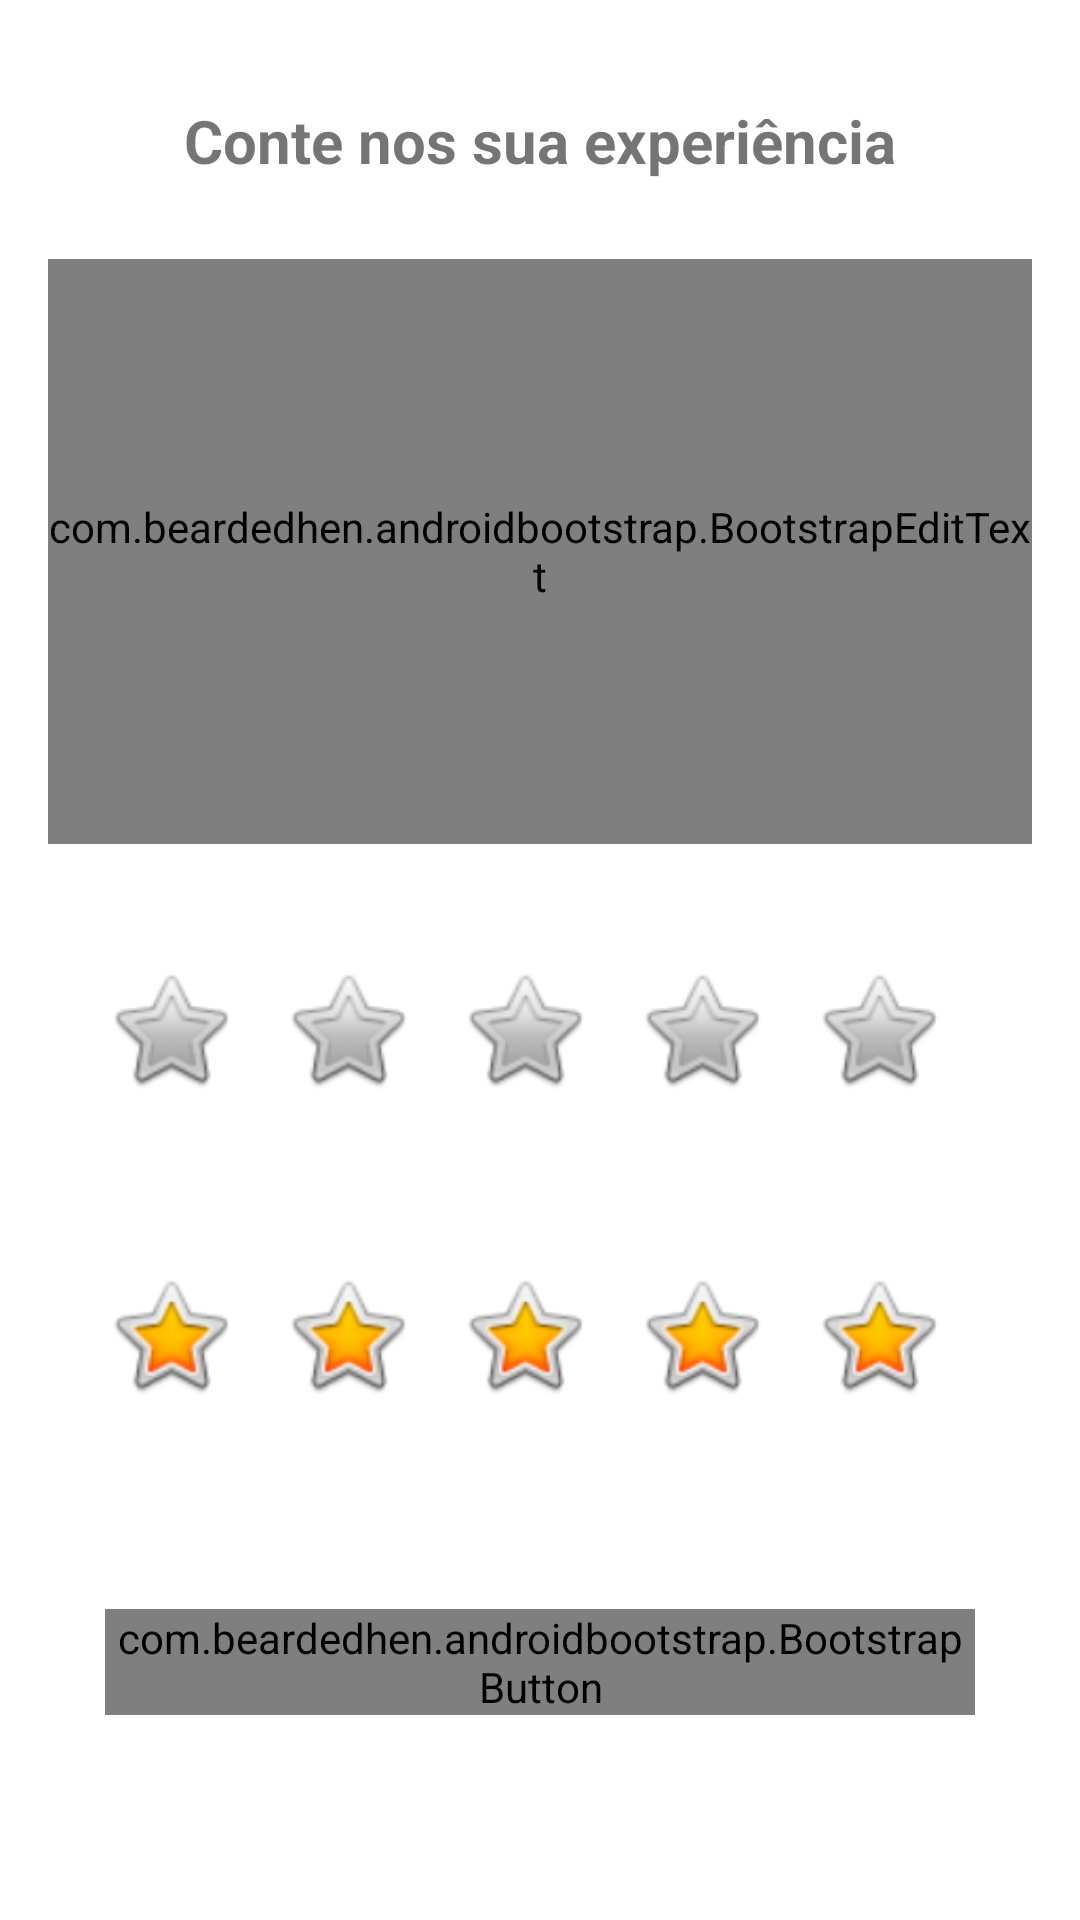

Layout XML and referenced resources for this Android screen:
<!-- AndroidManifest.xml: application theme Theme.AppTCC -->
<!-- res/layout/activity_create_assessment.xml -->
<?xml version="1.0" encoding="utf-8"?>
<LinearLayout
    xmlns:android="http://schemas.android.com/apk/res/android"
    xmlns:app="http://schemas.android.com/apk/res-auto"
    xmlns:tools="http://schemas.android.com/tools"
    android:layout_width="match_parent"
    android:layout_height="match_parent"
    android:orientation="vertical"
    android:layout_margin="16dp"
    android:gravity="center"
    tools:context=".Activity.CreateAssessmentActivity">

    <TextView
        android:id="@+id/textView"
        android:layout_width="wrap_content"
        android:layout_height="wrap_content"
        android:text="Conte nos sua experiência"
        android:textSize="20sp"
        android:layout_marginBottom="10dp"
        android:textStyle="bold" />

    <com.beardedhen.androidbootstrap.BootstrapEditText
        android:id="@+id/edtComment"
        android:layout_width="match_parent"
        android:layout_height="195dp"
        android:layout_margin="16dp"
        android:layout_marginBottom="10dp"
        android:ems="10"
        android:hint="Insira seu comentário"
        android:inputType="textMultiLine"
        app:bootstrapBrand="info"
        app:bootstrapSize="xl"
        app:roundedCorners="true"
        tools:ignore="MissingConstraints" />

    <LinearLayout
        android:id="@+id/linearLayout"
        android:layout_width="352dp"
        android:layout_height="92dp"
        android:layout_marginBottom="10dp"
        android:gravity="center"
        android:orientation="horizontal">

        <ImageView
            android:id="@+id/imgStarOff1"
            android:layout_width="49dp"
            android:layout_height="45dp"
            android:layout_marginRight="10dp"
            app:srcCompat="@android:drawable/btn_star_big_off" />

        <ImageView
            android:id="@+id/imgStarOff2"
            android:layout_width="49dp"
            android:layout_height="45dp"
            android:layout_marginRight="10dp"
            app:srcCompat="@android:drawable/btn_star_big_off" />

        <ImageView
            android:id="@+id/imgStarOff3"
            android:layout_width="49dp"
            android:layout_height="45dp"
            android:layout_marginRight="10dp"
            app:srcCompat="@android:drawable/btn_star_big_off" />

        <ImageView
            android:id="@+id/imgStarOff4"
            android:layout_width="49dp"
            android:layout_height="45dp"
            android:layout_marginRight="10dp"
            app:srcCompat="@android:drawable/btn_star_big_off" />

        <ImageView
            android:id="@+id/imgStarOff5"
            android:layout_width="49dp"
            android:layout_height="45dp"
            android:layout_marginRight="10dp"
            app:srcCompat="@android:drawable/btn_star_big_off" />

    </LinearLayout>

    <LinearLayout
        android:id="@+id/linearLayout2"
        android:layout_width="352dp"
        android:layout_height="92dp"
        android:gravity="center"
        android:layout_marginBottom="10dp"
        android:orientation="horizontal">

        <ImageView
            android:id="@+id/imgStarOn1"
            android:layout_width="49dp"
            android:layout_height="45dp"
            android:layout_marginRight="10dp"
            app:srcCompat="@android:drawable/btn_star_big_on" />

        <ImageView
            android:id="@+id/imgStarOn2"
            android:layout_width="49dp"
            android:layout_height="45dp"
            android:layout_marginRight="10dp"
            app:srcCompat="@android:drawable/btn_star_big_on" />

        <ImageView
            android:id="@+id/imgStarOn3"
            android:layout_width="49dp"
            android:layout_height="45dp"
            android:layout_marginRight="10dp"
            app:srcCompat="@android:drawable/btn_star_big_on" />

        <ImageView
            android:id="@+id/imgStarOn4"
            android:layout_width="49dp"
            android:layout_height="45dp"
            android:layout_marginRight="10dp"
            app:srcCompat="@android:drawable/btn_star_big_on" />

        <ImageView
            android:id="@+id/imgStarOn5"
            android:layout_width="49dp"
            android:layout_height="45dp"
            android:layout_marginRight="10dp"
            app:srcCompat="@android:drawable/btn_star_big_on" />

    </LinearLayout>

    <com.beardedhen.androidbootstrap.BootstrapButton
        android:id="@+id/btnAssessment"
        android:layout_width="match_parent"
        android:layout_height="wrap_content"
        android:layout_margin="35dp"
        android:text="Confirmar"
        app:bootstrapBrand="success"
        app:bootstrapSize="lg"
        app:buttonMode="regular"
        app:roundedCorners="true"
        app:showOutline="false" />

</LinearLayout>
<!-- resources referenced by this layout -->
<resources>
  <style name="Theme.AppTCC" parent="Theme.MaterialComponents.DayNight.DarkActionBar">
          
          <item name="colorPrimary">@color/purple_500</item>
          <item name="colorPrimaryVariant">@color/purple_700</item>
          <item name="colorOnPrimary">@color/white</item>
          
          <item name="colorSecondary">@color/teal_200</item>
          <item name="colorSecondaryVariant">@color/teal_700</item>
          <item name="colorOnSecondary">@color/black</item>
          
          <item name="android:statusBarColor" tools:targetApi="l">?attr/colorPrimaryVariant</item>
          
      </style>
  <color name="purple_500">#306521</color>
  <color name="purple_700">#306521</color>
  <color name="white">#FFFFFFFF</color>
  <color name="teal_200">#FF03DAC5</color>
  <color name="teal_700">#FF018786</color>
  <color name="black">#FF000000</color>
</resources>
